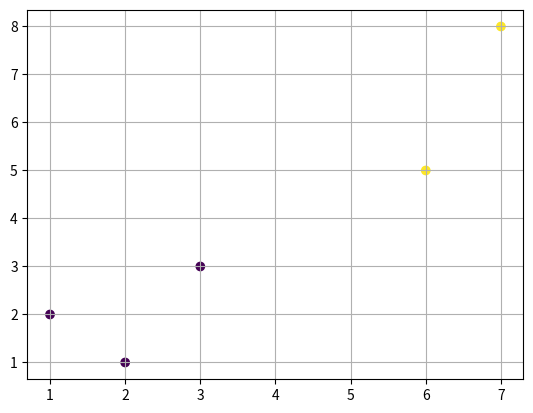

This figure's Python source:
# EG Week 2 Q6

import numpy as np 
from matplotlib import pyplot as plt

a = [1,2]

points = [[1,2],[2,1],[3,3],[6,5],[7,8]]
labels = [1,1,1,2,2]

# Augmenting and normalising
y = [[1] + x if labels[points.index(x)] == 1 else list(np.dot([1] + x, -1)) for x in points]
y = np.array(points, dtype=np.float64)
print(y)

print("a*y: {}".format(np.dot(y, a)))


plt.scatter(y[:,0], y[:,1], c=labels)
plt.grid()
plt.show()


lr = 1

print("Initial a:", a)



for i in range(5):

    misclassified = []
    for j in range(len(points)):
        if np.sum(np.dot(y[j], a)) < 1:
            #Uncomment for batch learning
            # misclassified.append(list(y[j]))
            
            # Uncomment for sequential learning
            a = a + lr * y[j]

    # Uncomment for batch learning
    # a = a + lr * np.sum(misclassified, axis=0)
    print("Iteration:", i)
    print("Misclassified: {}".format(misclassified))
    print("a: {}\n".format(a))